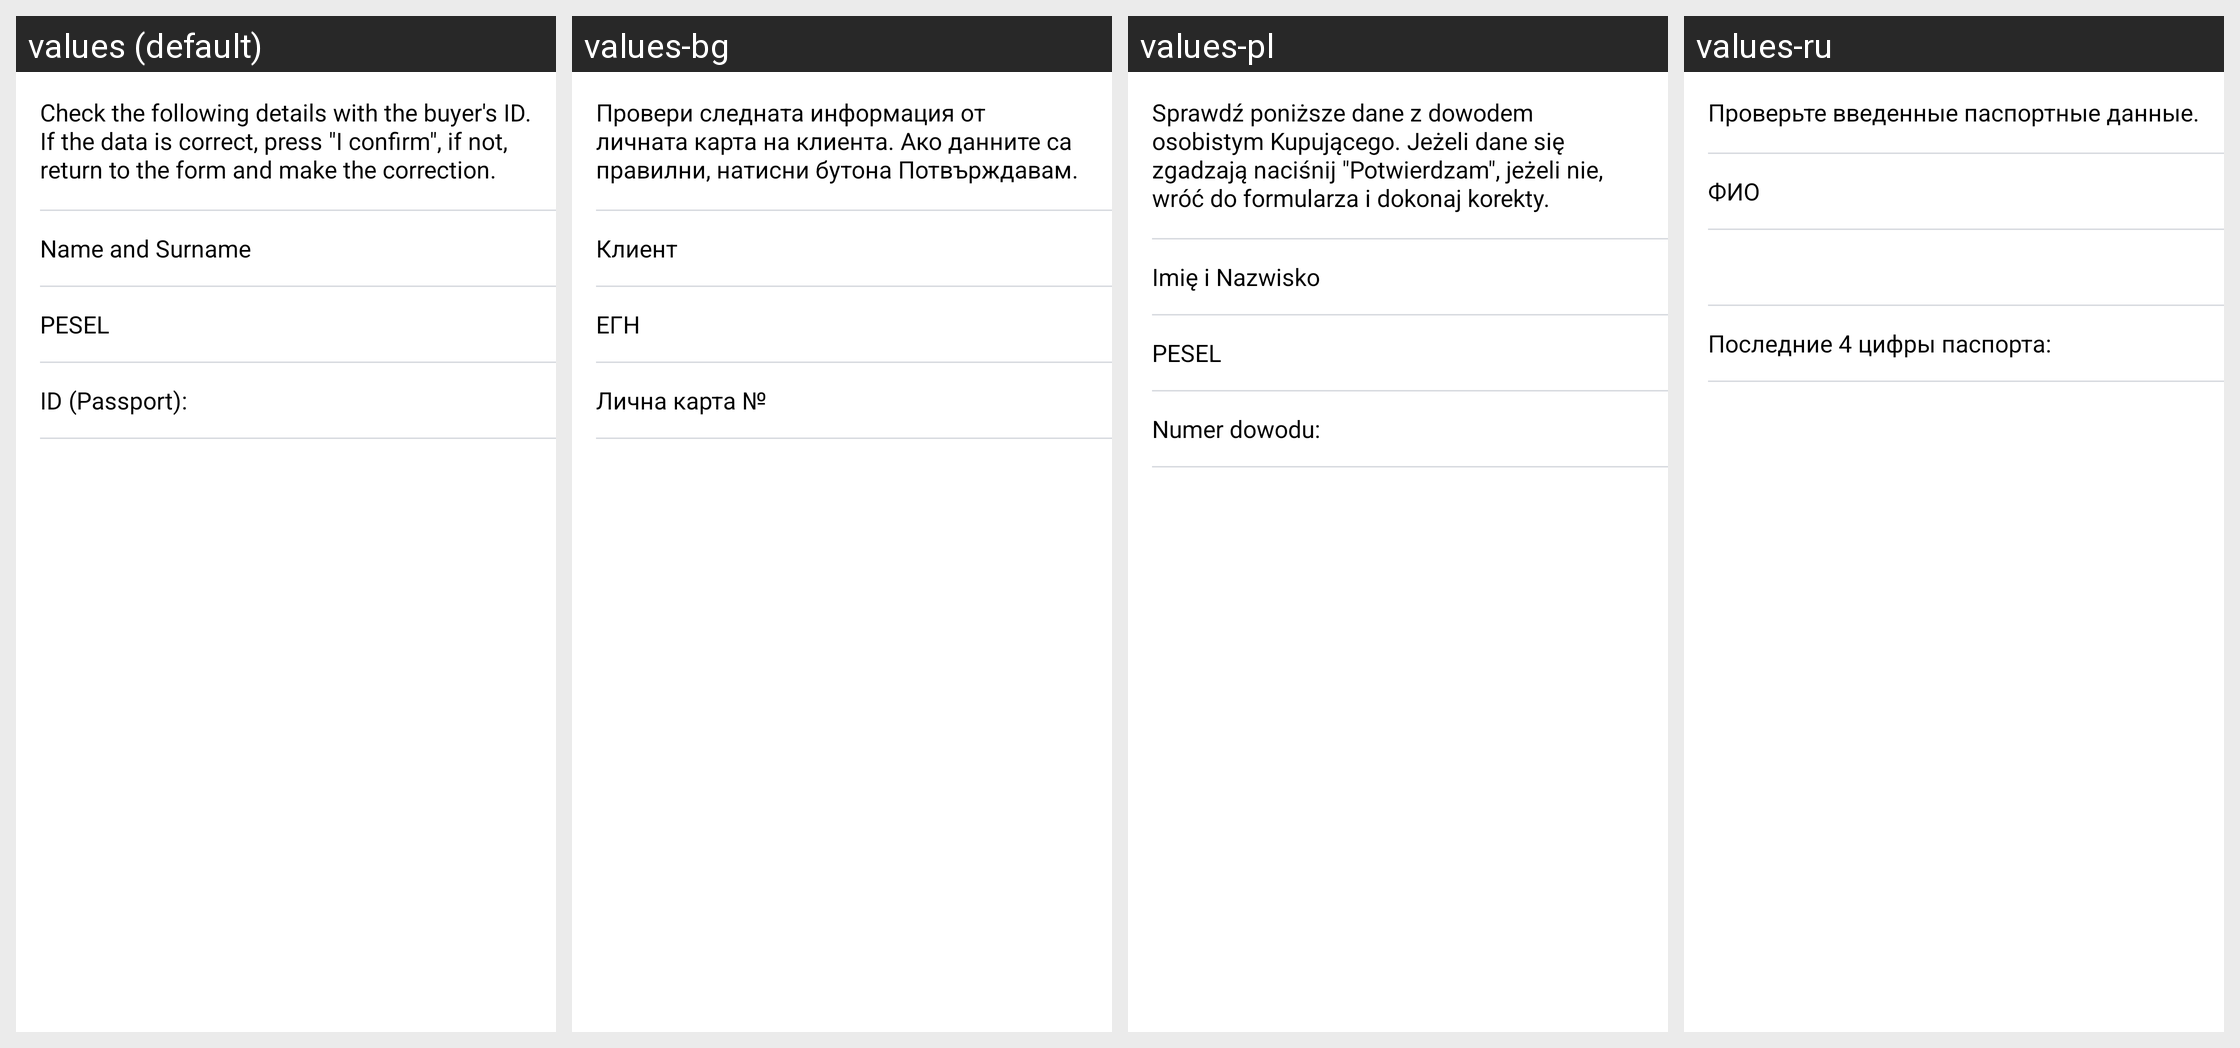

Locale-by-locale string values for the Android screen shown in this grid:
Android screen res/layout/dialog_check_profile.xml rendered under 4 locales, left to right: values (default), values-bg, values-pl, values-ru. Device: Nexus 5 (rendered at 1080×1920; each locale shown at half size, 540×960, under a caption strip naming it); theme SplashTheme.
Other locales in the repository, not shown: values-ro.
Strings drawn on this screen, with the default value and each locale's value (text and hints the layout hard-codes, and strings that could not be matched under every locale, appear in the picture but are not listed):

profile_check_title
  values: Check the following details with the buyer's ID. If the data is correct, press "I confirm", if not, return to the form and make the correction.
  values-bg: Провери следната информация от личната карта на клиента. Ако данните са правилни, натисни бутона Потвърждавам.
  values-pl: Sprawdź poniższe dane z dowodem osobistym Kupującego. Jeżeli dane się zgadzają naciśnij "Potwierdzam", jeżeli nie, wróć do formularza i dokonaj korekty.
  values-ru: Проверьте введенные паспортные данные.

documents_client_name
  values: Name and Surname
  values-bg: Клиент
  values-pl: Imię i Nazwisko
  values-ru: ФИО

profile_check_client_number
  values: ID (Passport):
  values-bg: Лична карта №
  values-pl: Numer dowodu:
  values-ru: Последние 4 цифры паспорта:
